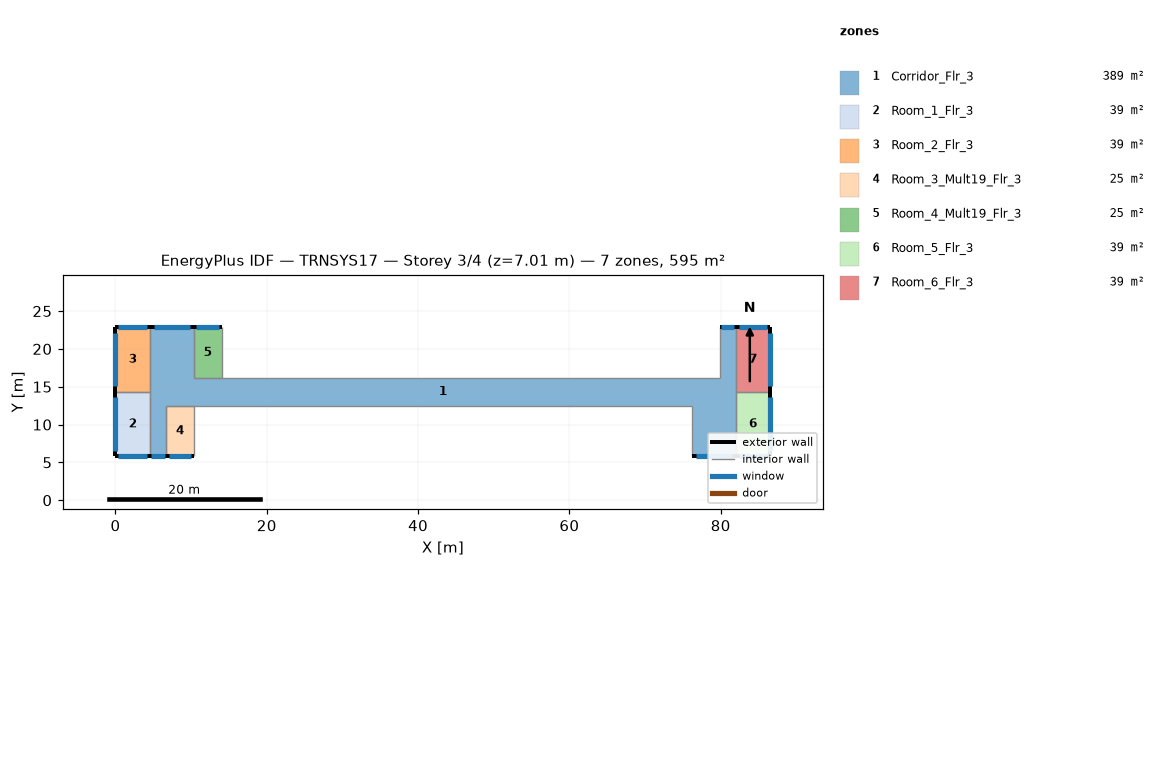
=== STOREY PLAN SPEC (per zone: floor XY polygon, exterior-wall plan segments, windows/doors) ===
zone 1: Corridor_Flr_3  (389.4 m²)
  floor: (10.36, 22.86) (10.36, 12.50) (6.71, 12.50) (6.71, 5.79) (4.57, 5.79) (4.57, 22.86)
  floor: (76.20, 16.15) (76.20, 12.50) (10.36, 12.50) (10.36, 16.15)
  floor: (81.99, 22.86) (81.99, 5.79) (76.20, 5.79) (76.20, 16.15) (79.86, 16.15) (79.86, 22.86)
  exterior wall: (10.36, 22.86) – (4.57, 22.86)  [5.8 m]
    window: (9.86, 22.86) – (5.08, 22.86)  [5.8 m²]
  exterior wall: (4.57, 5.79) – (6.71, 5.79)  [2.1 m]
    window: (4.76, 5.79) – (6.52, 5.79)  [2.1 m²]
  exterior wall: (81.99, 22.86) – (79.86, 22.86)  [2.1 m]
    window: (81.81, 22.86) – (80.04, 22.86)  [2.1 m²]
  exterior wall: (76.20, 5.79) – (81.99, 5.79)  [5.8 m]
    window: (76.71, 5.79) – (81.48, 5.79)  [5.8 m²]
  interior walls: 10
zone 2: Room_1_Flr_3  (39.0 m²)
  floor: (4.57, 14.33) (4.57, 5.79) (0.00, 5.79) (0.00, 14.33)
  exterior wall: (0.00, 14.33) – (0.00, 5.79)  [8.5 m]
    window: (0.00, 13.58) – (0.00, 6.54)  [8.6 m²]
  exterior wall: (0.00, 5.79) – (4.57, 5.79)  [4.6 m]
    window: (0.40, 5.79) – (4.17, 5.79)  [4.6 m²]
  interior walls: 2
zone 3: Room_2_Flr_3  (39.0 m²)
  floor: (4.57, 22.86) (4.57, 14.33) (0.00, 14.33) (0.00, 22.86)
  exterior wall: (4.57, 22.86) – (0.00, 22.86)  [4.6 m]
    window: (4.17, 22.86) – (0.40, 22.86)  [4.6 m²]
  exterior wall: (0.00, 22.86) – (0.00, 14.33)  [8.5 m]
    window: (0.00, 22.11) – (0.00, 15.07)  [8.6 m²]
  interior walls: 2
zone 4: Room_3_Mult19_Flr_3  (24.5 m²)
  floor: (10.36, 12.50) (10.36, 5.79) (6.71, 5.79) (6.71, 12.50)
  exterior wall: (6.71, 5.79) – (10.36, 5.79)  [3.7 m]
    window: (7.03, 5.79) – (10.04, 5.79)  [3.7 m²]
  interior walls: 3
zone 5: Room_4_Mult19_Flr_3  (24.5 m²)
  floor: (14.02, 22.86) (14.02, 16.15) (10.36, 16.15) (10.36, 22.86)
  exterior wall: (14.02, 22.86) – (10.36, 22.86)  [3.7 m]
    window: (13.70, 22.86) – (10.68, 22.86)  [3.7 m²]
  interior walls: 3
zone 6: Room_5_Flr_3  (39.0 m²)
  floor: (86.56, 14.33) (86.56, 5.79) (81.99, 5.79) (81.99, 14.33)
  exterior wall: (86.56, 5.79) – (86.56, 14.33)  [8.5 m]
    window: (86.56, 6.54) – (86.56, 13.58)  [8.6 m²]
  exterior wall: (81.99, 5.79) – (86.56, 5.79)  [4.6 m]
    window: (82.39, 5.79) – (86.16, 5.79)  [4.6 m²]
  interior walls: 2
zone 7: Room_6_Flr_3  (39.0 m²)
  floor: (86.56, 22.86) (86.56, 14.33) (81.99, 14.33) (81.99, 22.86)
  exterior wall: (86.56, 14.33) – (86.56, 22.86)  [8.5 m]
    window: (86.56, 15.07) – (86.56, 22.11)  [8.6 m²]
  exterior wall: (86.56, 22.86) – (81.99, 22.86)  [4.6 m]
    window: (86.16, 22.86) – (82.39, 22.86)  [4.6 m²]
  interior walls: 2

=== DERIVED (storey summary) ===
Building: TRNSYS17
Storey: 3 of 4  (floor level z = 7.01 m)
Storey gross floor area: 594.5 m²
Zones on this storey: 7
  - Corridor_Flr_3: floor 389.4 m²; exterior wall 15.8 m (48.3 m²); 4 window(s) 15.9 m²; WWR 33.0%
  - Room_1_Flr_3: floor 39.0 m²; exterior wall 13.1 m (40.0 m²); 2 window(s) 13.2 m²; WWR 33.0%
  - Room_2_Flr_3: floor 39.0 m²; exterior wall 13.1 m (39.9 m²); 2 window(s) 13.2 m²; WWR 33.0%
  - Room_3_Mult19_Flr_3: floor 24.5 m²; exterior wall 3.7 m (11.1 m²); 1 window(s) 3.7 m²; WWR 33.0%
  - Room_4_Mult19_Flr_3: floor 24.5 m²; exterior wall 3.7 m (11.1 m²); 1 window(s) 3.7 m²; WWR 33.0%
  - Room_5_Flr_3: floor 39.0 m²; exterior wall 13.1 m (40.0 m²); 2 window(s) 13.2 m²; WWR 33.0%
  - Room_6_Flr_3: floor 39.0 m²; exterior wall 13.1 m (39.9 m²); 2 window(s) 13.2 m²; WWR 33.0%
Zone adjacency: (none detected)